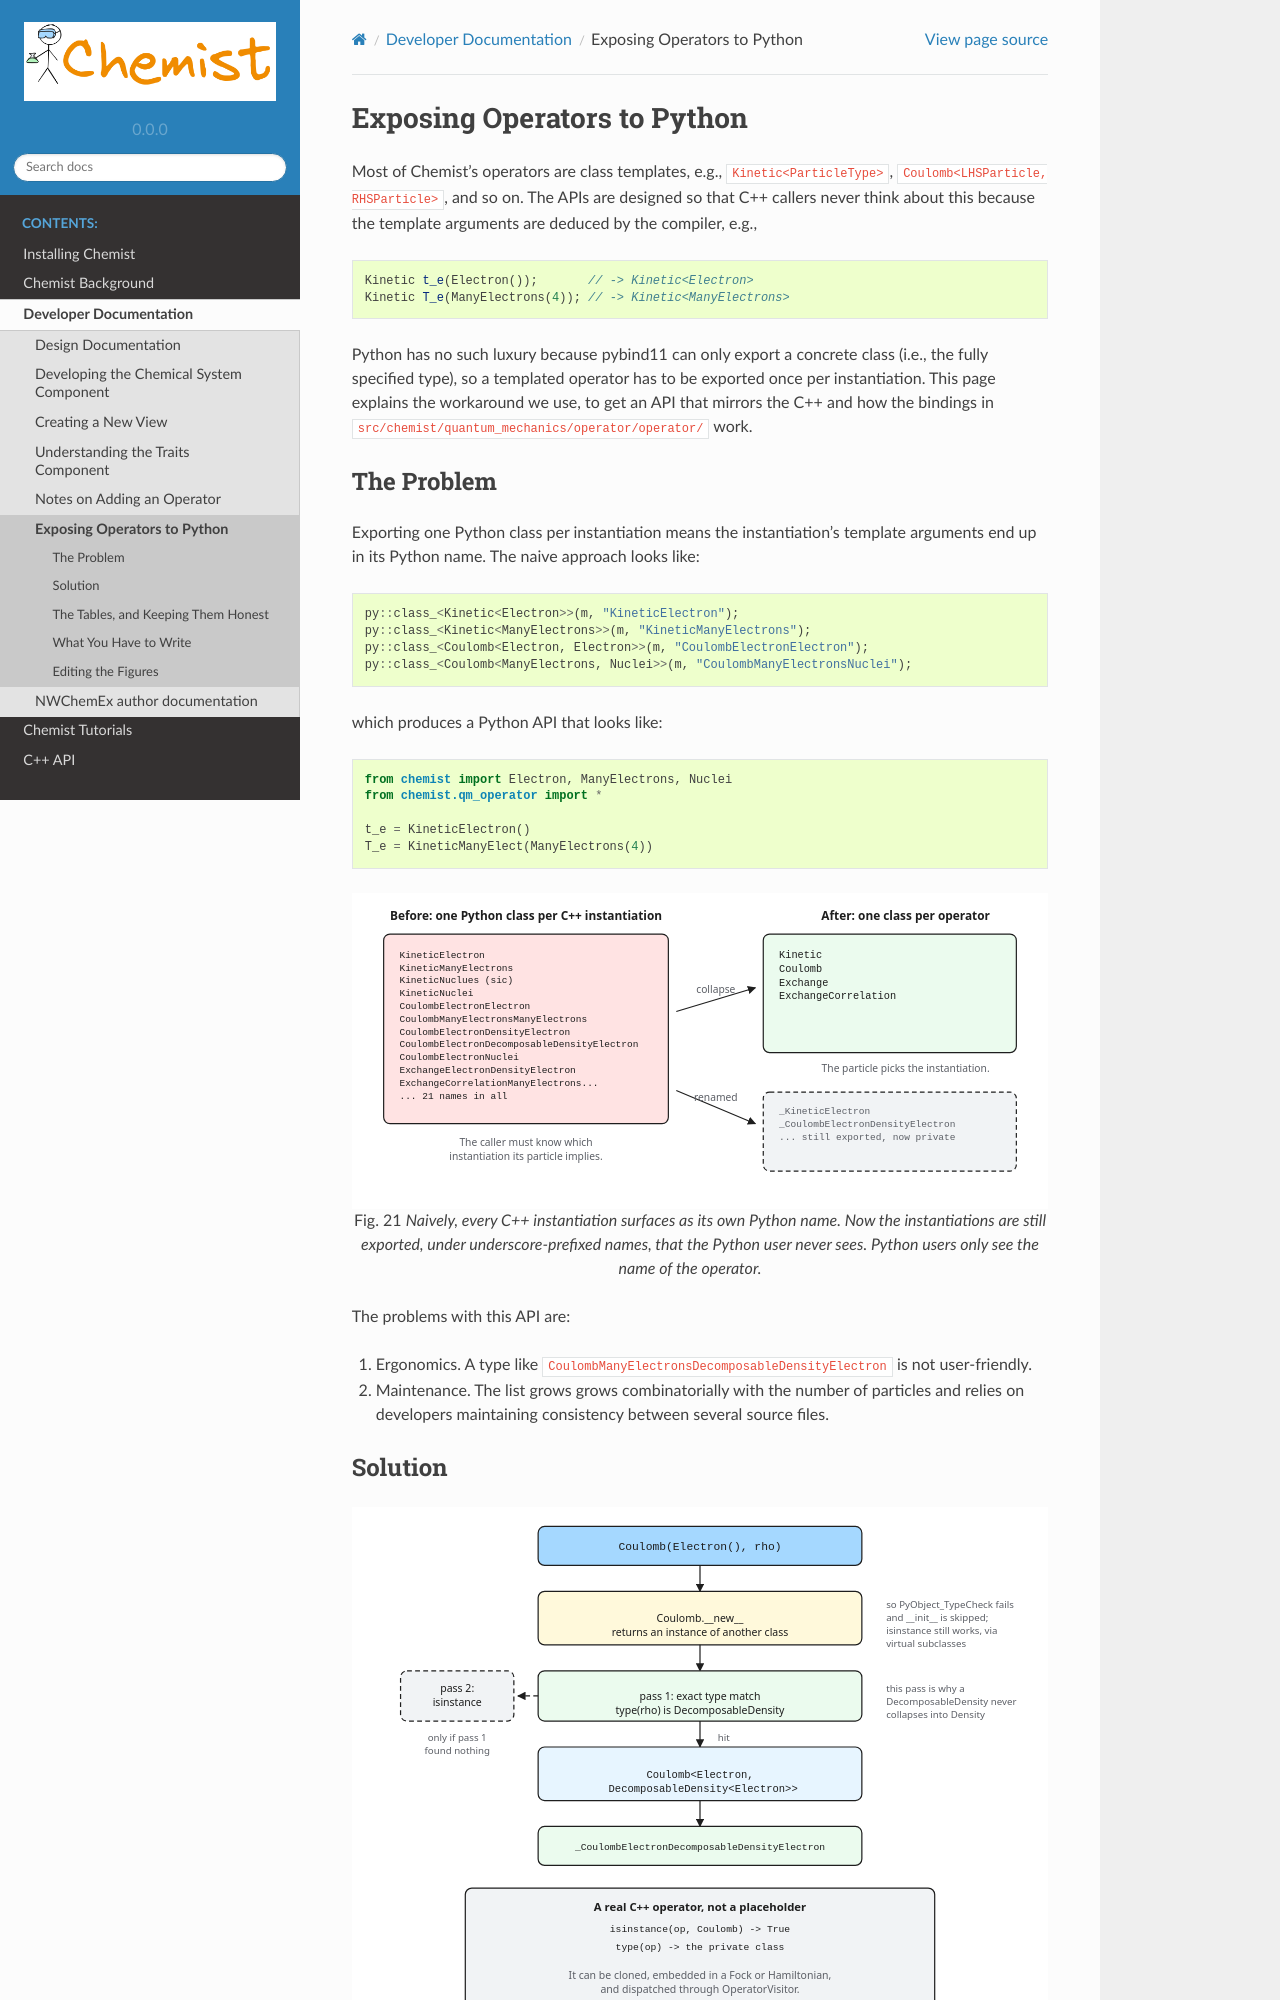

repository: NWChemEx/Chemist · page: developer/exposing_operators.html · generator: sphinx

.. Copyright 2026 NWChemEx-Project
..
.. Licensed under the Apache License, Version 2.0 (the "License");
.. you may not use this file except in compliance with the License.
.. You may obtain a copy of the License at
..
.. http://www.apache.org/licenses/LICENSE-2.0
..
.. Unless required by applicable law or agreed to in writing, software
.. distributed under the License is distributed on an "AS IS" BASIS,
.. WITHOUT WARRANTIES OR CONDITIONS OF ANY KIND, either express or implied.
.. See the License for the specific language governing permissions and
.. limitations under the License.

.. _exposing_operators:

############################
Exposing Operators to Python
############################

Most of Chemist's operators are class templates, e.g.,
``Kinetic<ParticleType>``, ``Coulomb<LHSParticle, RHSParticle>``, and so on.
The APIs are designed so that C++ callers never think about this because the
template arguments are deduced by the compiler, e.g.,

.. code-block:: c++

   Kinetic t_e(Electron());       // -> Kinetic<Electron>
   Kinetic T_e(ManyElectrons(4)); // -> Kinetic<ManyElectrons>

Python has no such luxury because pybind11 can only export a concrete class
(i.e., the fully specified type), so a templated operator has to be exported
once per instantiation. This page explains the workaround we use, to get an
API that mirrors the C++ and how the bindings in
``src/chemist/quantum_mechanics/operator/operator/`` work.

***********
The Problem
***********

Exporting one Python class per instantiation means the instantiation's template
arguments end up in its Python name. The naive approach looks like:

.. code-block:: c++

   py::class_<Kinetic<Electron>>(m, "KineticElectron");
   py::class_<Kinetic<ManyElectrons>>(m, "KineticManyElectrons");
   py::class_<Coulomb<Electron, Electron>>(m, "CoulombElectronElectron");
   py::class_<Coulomb<ManyElectrons, Nuclei>>(m, "CoulombManyElectronsNuclei");

which produces a Python API that looks like:

.. code-block:: python

   from chemist import Electron, ManyElectrons, Nuclei
   from chemist.qm_operator import *

   t_e = KineticElectron()
   T_e = KineticManyElect(ManyElectrons(4))


.. _fig_operator_dispatch_names:

.. figure:: assets/operator_dispatch_names.svg
   :align: center

   Naively, every C++ instantiation surfaces as its own Python name. Now the
   instantiations are still exported, under underscore-prefixed names, that the
   Python user never sees. Python users only see the name of the operator.

The problems with this API are:

#. Ergonomics. A type like ``CoulombManyElectronsDecomposableDensityElectron``
   is not user-friendly.

#. Maintenance. The list grows grows combinatorially with the number of
   particles and relies on developers maintaining consistency between several
   source files.
